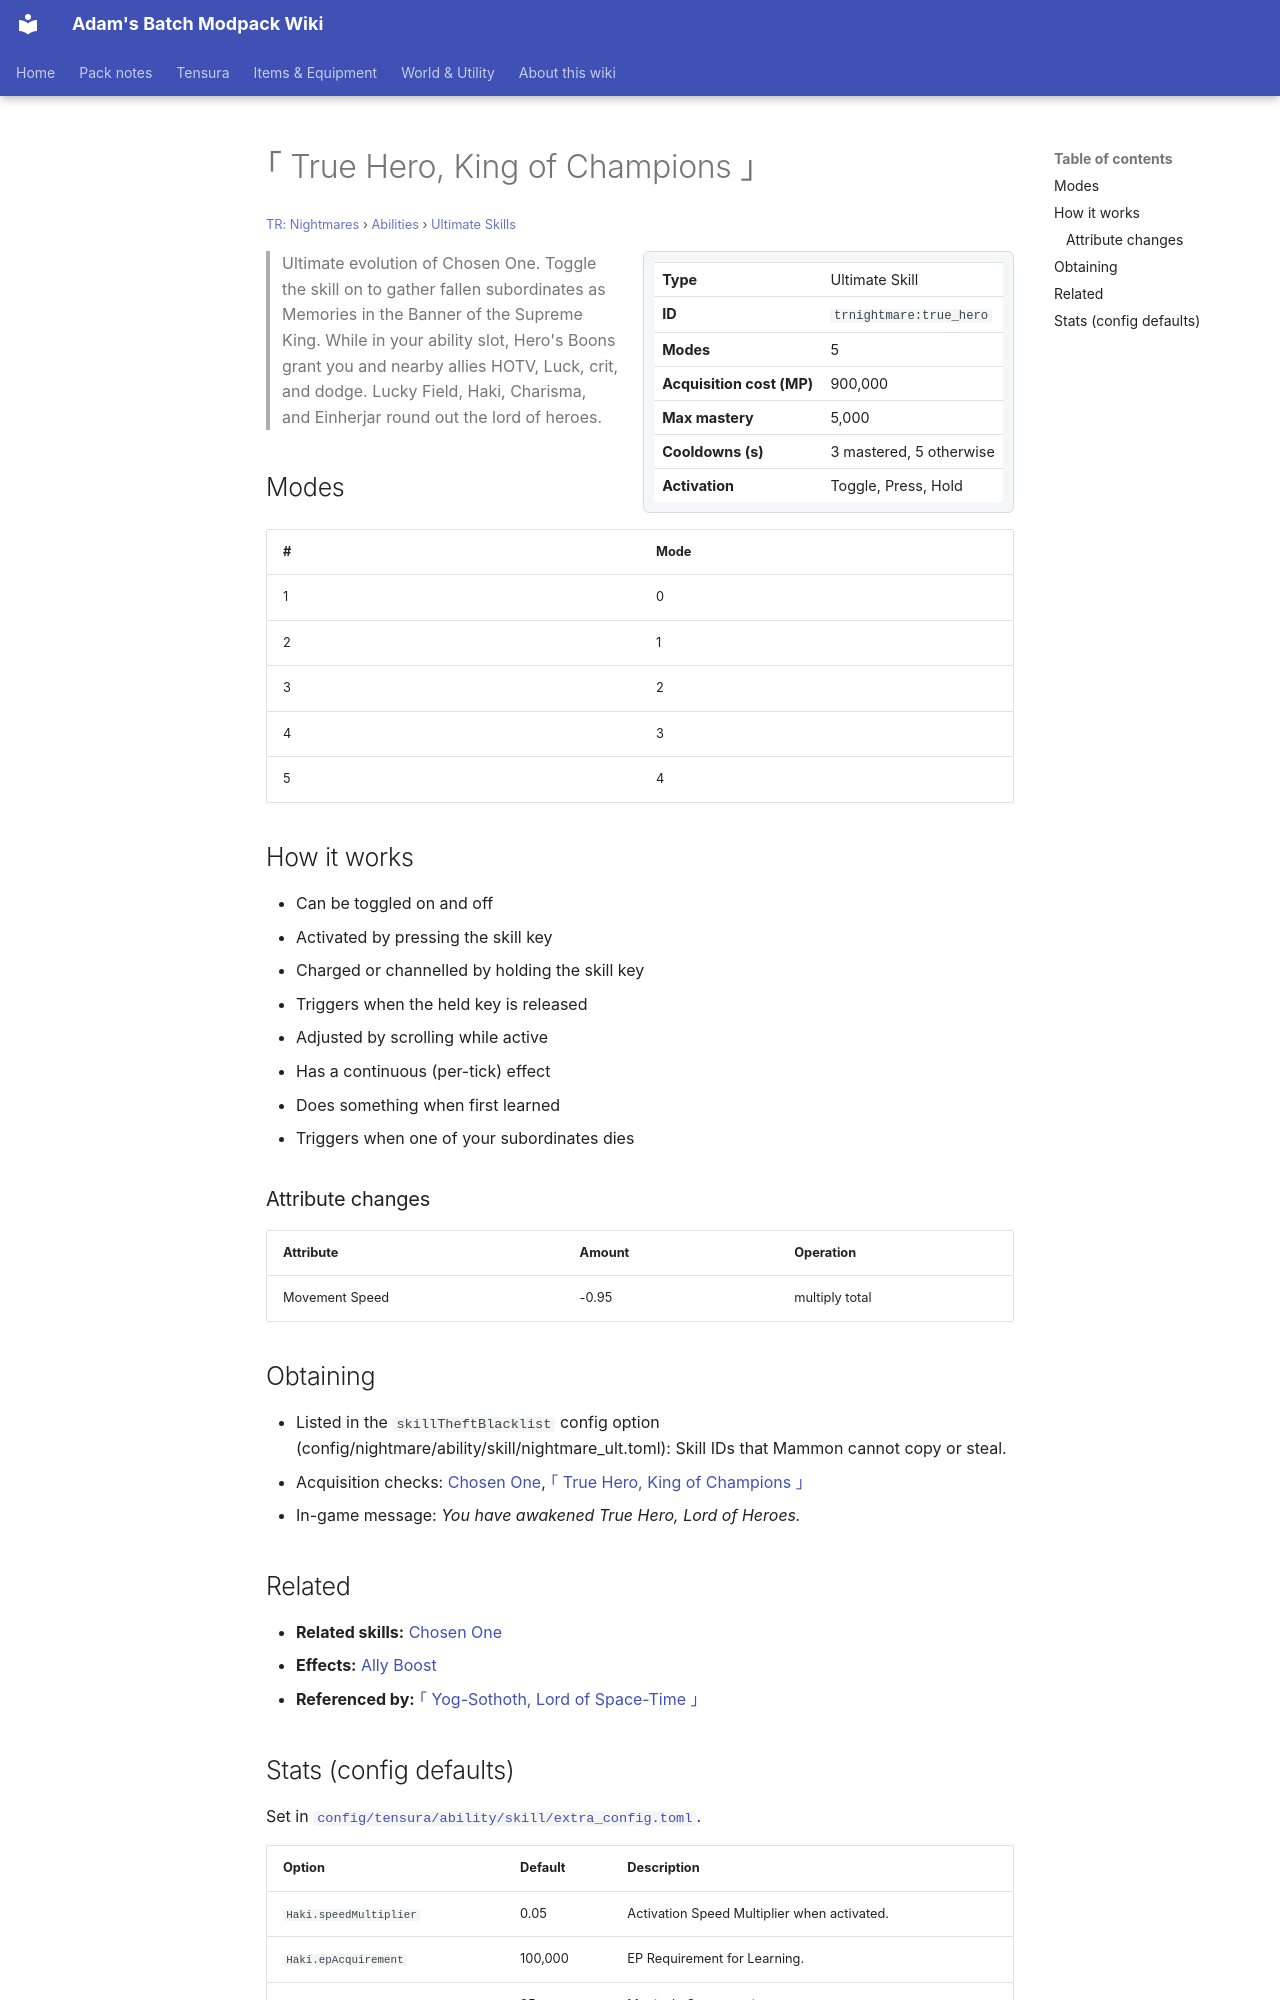

repository: Proteus-Nell/Adams-Batch-MC-Modpack-Wiki · page: tr-nightmares/abilities/ultimate-skills/true-hero/index.html · generator: mkdocs

# ｢ True Hero, King of Champions ｣

<small>[TR: Nightmares](../../index.md) &rsaquo; [Abilities](../index.md) &rsaquo; [Ultimate Skills](index.md)</small>

<div class="infobox" markdown>

| | |
|---|---|
| **Type** | Ultimate Skill |
| **ID** | `trnightmare:true_hero` |
| **Modes** | 5 |
| **Acquisition cost (MP)** | 900,000 |
| **Max mastery** | 5,000 |
| **Cooldowns (s)** | 3 mastered, 5 otherwise |
| **Activation** | Toggle, Press, Hold |

</div>

> Ultimate evolution of Chosen One. Toggle the skill on to gather fallen subordinates as Memories in the Banner of the Supreme King. While in your ability slot, Hero's Boons grant you and nearby allies HOTV, Luck, crit, and dodge. Lucky Field, Haki, Charisma, and Einherjar round out the lord of heroes.

## Modes

| # | Mode |
|---|---|
| 1 | 0 |
| 2 | 1 |
| 3 | 2 |
| 4 | 3 |
| 5 | 4 |

## How it works

- Can be toggled on and off
- Activated by pressing the skill key
- Charged or channelled by holding the skill key
- Triggers when the held key is released
- Adjusted by scrolling while active
- Has a continuous (per-tick) effect
- Does something when first learned
- Triggers when one of your subordinates dies

### Attribute changes

| Attribute | Amount | Operation |
|---|---|---|
| Movement Speed | -0.95 | multiply total |

## Obtaining

- Listed in the `skillTheftBlacklist` config option (config/nightmare/ability/skill/nightmare_ult.toml): Skill IDs that Mammon cannot copy or steal.
- Acquisition checks: [Chosen One](../../../tensura-reincarnated/abilities/unique-skills/chosen-one.md), [｢ True Hero, King of Champions ｣](true-hero.md)
- In-game message: *You have awakened True Hero, Lord of Heroes.*

## Related

- **Related skills:** [Chosen One](../../../tensura-reincarnated/abilities/unique-skills/chosen-one.md)
- **Effects:** [Ally Boost](../../../tensura-reincarnated/effects/ally-boost.md)
- **Referenced by:** [｢ Yog-Sothoth, Lord of Space-Time ｣](yog-sothoth.md)
